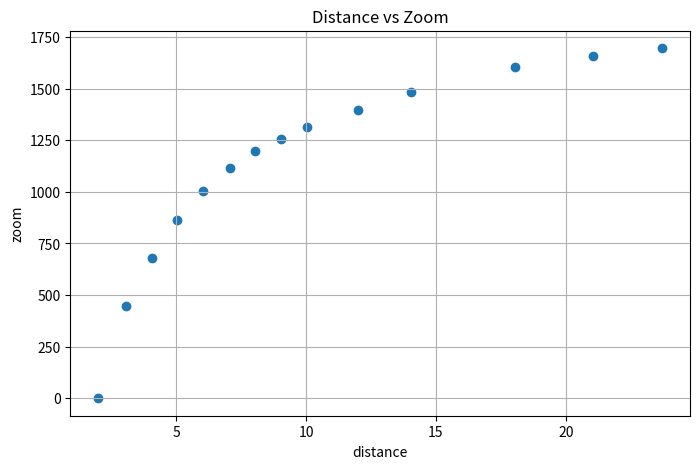

Recreate this plot in Python.
import matplotlib.pyplot as plt

# 数据
data = [
    { "distance": 2.004, "focus": 9443, "zoom": 0 },
    { "distance": 3.051, "focus": 7625, "zoom": 446 },
    { "distance": 4.083, "focus": 6519, "zoom": 680 },
    { "distance": 5.015, "focus": 5522, "zoom": 866 },
    { "distance": 6.042, "focus": 4688, "zoom": 1006 },
    { "distance": 7.072, "focus": 4028, "zoom": 1116 },
    { "distance": 8.047, "focus": 3534, "zoom": 1196 },
    { "distance": 9.051, "focus": 3144, "zoom": 1256 },
    { "distance": 10.035, "focus": 2773, "zoom": 1316 },
    { "distance": 12, "focus": 2280, "zoom": 1396 },
    { "distance": 14.054, "focus": 1818, "zoom": 1486 },
    { "distance": 18.054, "focus": 1530, "zoom": 1606 },
    { "distance": 21.046, "focus": 1712, "zoom": 1656 },
    { "distance": 23.708, "focus": 1952, "zoom": 1696 }
]

# 提取坐标
distance = [item["distance"] for item in data]
zoom = [item["zoom"] for item in data]

# 绘制图表
plt.figure(figsize=(8,5))
plt.scatter(distance, zoom)
plt.xlabel("distance")
plt.ylabel("zoom")
plt.title("Distance vs Zoom")
plt.grid(True)
plt.show()
